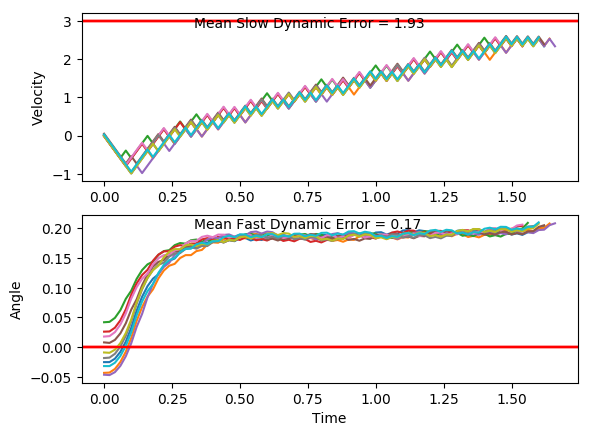

The data file committed next to this chart (first rows):
x, xdot, theta, thetadot, x, xdot, theta, thetadot, x.1, xdot.1, theta.1, thetadot.1, x.1.1, xdot.1.1, theta.1.1, thetadot.1.1, x.1.1.1, xdot.1.1.1, theta.1.1.1, thetadot.1.1.1, x.1.1.1.1, xdot.1.1.1.1, theta.1.1.1.1, thetadot.1.1.1.1
-4.0, 0.02811, -0.0313, -0.001586, -4.0, -0.01588, -0.008527, -0.02881, -4.0, 0.01914, -0.01785, 0.0342, -4.0, 0.01342, 0.01809, 0.03578, -4.0, 0.04811, 0.008337, -0.04346, -4.0, -0.007552, -0.04577, -0.03104
-3.999, -0.1666, -0.03133, 0.2811, -4, -0.2109, -0.009103, 0.2612, -4, -0.1757, -0.01717, 0.3212, -4, -0.182, 0.01881, 0.3341, -3.999, -0.1471, 0.007468, 0.2518, -4, -0.202, -0.04639, 0.2469
-4.003, -0.3612, -0.02571, 0.5637, -4.005, -0.4059, -0.00388, 0.551, -4.003, -0.3706, -0.01074, 0.6084, -4.003, -0.3773, 0.02549, 0.6327, -4.002, -0.3424, 0.0125, 0.5469, -4.004, -0.3964, -0.04145, 0.5246
-4.01, -0.556, -0.01444, 0.8482, -4.013, -0.6009, 0.00714, 0.8424, -4.011, -0.5656, 0.001424, 0.8977, -4.011, -0.5728, 0.03814, 0.9333, -4.009, -0.5377, 0.02344, 0.8435, -4.012, -0.5909, -0.03096, 0.8039
-4.021, -0.7509, 0.002524, 1.136, -4.025, -0.7962, 0.02399, 1.137, -4.022, -0.7607, 0.01938, 1.191, -4.022, -0.7684, 0.05681, 1.238, -4.02, -0.7331, 0.04031, 1.143, -4.024, -0.7856, -0.01488, 1.087
-4.036, -0.946, 0.02525, 1.43, -4.041, -0.9916, 0.04674, 1.437, -4.037, -0.9561, 0.04319, 1.49, -4.038, -0.5741, 0.08156, 0.9633, -4.034, -0.5385, 0.06318, 0.8636, -4.04, -0.9805, 0.006851, 1.375
-4.055, -0.7512, 0.05384, 1.145, -4.06, -0.7971, 0.07548, 1.16, -4.056, -0.7615, 0.07298, 1.211, -4.049, -0.3801, 0.1008, 0.6973, -4.045, -0.7344, 0.08045, 1.176, -4.059, -0.7855, 0.03434, 1.084
-4.07, -0.5569, 0.07675, 0.8697, -4.076, -0.603, 0.09868, 0.8916, -4.071, -0.5674, 0.0972, 0.9417, -4.057, -0.1865, 0.1148, 0.438, -4.06, -0.5404, 0.104, 0.9091, -4.075, -0.9811, 0.05603, 1.387
-4.081, -0.3629, 0.09414, 0.6021, -4.088, -0.4094, 0.1165, 0.6315, -4.083, -0.3737, 0.116, 0.6811, -4.061, -0.3831, 0.1235, 0.7646, -4.071, -0.3469, 0.1221, 0.6508, -4.095, -0.7867, 0.08377, 1.113
-4.088, -0.5592, 0.1062, 0.9229, -4.097, -0.216, 0.1291, 0.3777, -4.09, -0.1804, 0.1297, 0.427, -4.068, -0.1899, 0.1388, 0.5132, -4.077, -0.1536, 0.1352, 0.399, -4.11, -0.5928, 0.106, 0.8475
-4.1, -0.3656, 0.1246, 0.6654, -4.101, -0.4127, 0.1367, 0.7081, -4.094, 0.0127, 0.1382, 0.1779, -4.072, 0.003057, 0.1491, 0.2673, -4.081, 0.03932, 0.1431, 0.1517, -4.122, -0.3992, 0.123, 0.5899
-4.107, -0.1724, 0.138, 0.4144, -4.109, -0.2197, 0.1509, 0.4614, -4.094, -0.1841, 0.1418, 0.5108, -4.072, 0.1958, 0.1544, 0.02506, -4.08, -0.1575, 0.1462, 0.4859, -4.13, -0.206, 0.1348, 0.3384
-4.11, 0.02048, 0.1462, 0.1682, -4.114, -0.02703, 0.1601, 0.2198, -4.097, 0.008769, 0.152, 0.2659, -4.068, -0.001189, 0.1549, 0.3622, -4.083, 0.03526, 0.1559, 0.2427, -4.134, -0.4028, 0.1415, 0.6703
-4.11, -0.1764, 0.1496, 0.5032, -4.114, 0.1655, 0.1645, -0.01837, -4.097, 0.2014, 0.1573, 0.02473, -4.068, 0.1914, 0.1622, 0.1221, -4.082, 0.2279, 0.1607, 0.002931, -4.142, -0.2099, 0.1549, 0.4253
-4.114, 0.01634, 0.1597, 0.2612, -4.111, -0.03157, 0.1641, 0.3214, -4.093, 0.004445, 0.1578, 0.3626, -4.064, -0.005599, 0.1646, 0.4612, -4.078, 0.03083, 0.1608, 0.3417, -4.147, -0.01725, 0.1635, 0.1852
-4.113, 0.2089, 0.1649, 0.02281, -4.111, 0.1609, 0.1705, 0.08459, -4.093, 0.197, 0.165, 0.1235, -4.064, 0.1869, 0.1738, 0.2246, -4.077, 0.2233, 0.1676, 0.1037, -4.147, 0.1752, 0.1672, -0.05175
-4.109, 0.01181, 0.1653, 0.3626, -4.108, 0.3532, 0.1722, -0.1498, -4.089, 0.3894, 0.1675, -0.1129, -4.061, 0.3791, 0.1783, -0.008558, -4.073, 0.4157, 0.1697, -0.1317, -4.143, -0.02187, 0.1661, 0.2887
-4.109, 0.2042, 0.1726, 0.1263, -4.101, 0.1561, 0.1692, 0.1919, -4.081, 0.1924, 0.1652, 0.2276, -4.053, 0.182, 0.1782, 0.3347, -4.064, 0.2186, 0.1671, 0.2093, -4.144, 0.1705, 0.1719, 0.05263
-4.105, 0.3965, 0.1751, -0.1073, -4.098, 0.3484, 0.1731, -0.043, -4.077, 0.3848, 0.1698, -0.008712, -4.049, 0.3742, 0.1849, 0.103, -4.06, 0.411, 0.1713, -0.02634, -4.14, -0.02658, 0.173, 0.3942
-4.097, 0.1994, 0.173, 0.2351, -4.091, 0.1513, 0.1722, 0.2989, -4.07, 0.1877, 0.1696, 0.3324, -4.042, 0.5662, 0.1869, -0.1261, -4.052, 0.2139, 0.1707, 0.3151, -4.141, 0.1657, 0.1808, 0.1607
-4.093, 0.3917, 0.1777, 0.001572, -4.088, 0.3436, 0.1782, 0.0651, -4.066, 0.38, 0.1763, 0.09761, -4.031, 0.369, 0.1844, 0.2192, -4.047, 0.4062, 0.177, 0.08076, -4.138, 0.3579, 0.1841, -0.06994
-4.085, 0.1945, 0.1777, 0.3446, -4.081, 0.5358, 0.1795, -0.1665, -4.058, 0.5722, 0.1782, -0.1347, -4.023, 0.561, 0.1888, -0.01008, -4.039, 0.5984, 0.1787, -0.1513, -4.13, 0.1606, 0.1827, 0.2747
-4.081, 0.3867, 0.1846, 0.1128, -4.07, 0.3386, 0.1762, 0.177, -4.047, 0.3751, 0.1755, 0.2085, -4.012, 0.753, 0.1886, -0.2378, -4.027, 0.4013, 0.1756, 0.192, -4.127, 0.3527, 0.1881, 0.04472
-4.073, 0.5788, 0.1869, -0.1164, -4.064, 0.5308, 0.1797, -0.05533, -4.039, 0.5673, 0.1797, -0.02409, -3.997, 0.5558, 0.1838, 0.108, -4.019, 0.5935, 0.1795, -0.0405, -4.12, 0.5447, 0.189, -0.1832
-4.062, 0.3815, 0.1845, 0.2289, -4.053, 0.3336, 0.1786, 0.2882, -4.028, 0.3701, 0.1792, 0.3195, -3.986, 0.7479, 0.186, -0.1215, -4.007, 0.3963, 0.1787, 0.303, -4.109, 0.3475, 0.1854, 0.1627
-4.054, 0.5736, 0.1891, -0.0003428, -4.046, 0.5258, 0.1844, 0.05677, -4.021, 0.5623, 0.1856, 0.08823, -3.971, 0.5506, 0.1836, 0.2236, -3.999, 0.5885, 0.1847, 0.07156, -4.102, 0.5395, 0.1886, -0.0663
-4.043, 0.7656, 0.1891, -0.2279, -4.036, 0.7179, 0.1855, -0.1726, -4.009, 0.7544, 0.1874, -0.1406, -3.96, 0.7427, 0.188, -0.006066, -3.988, 0.7806, 0.1862, -0.1576, -4.092, 0.3423, 0.1873, 0.2795
-4.027, 0.5683, 0.1845, 0.118, -4.022, 0.5207, 0.1821, 0.1724, -3.994, 0.5571, 0.1846, 0.2048, -3.945, 0.9347, 0.1879, -0.234, -3.972, 0.5833, 0.183, 0.1875, -4.085, 0.5343, 0.1929, 0.05121
-4.016, 0.7604, 0.1869, -0.1113, -4.011, 0.7128, 0.1855, -0.05774, -3.983, 0.7492, 0.1887, -0.02444, -3.926, 0.7375, 0.1832, 0.1115, -3.96, 0.7754, 0.1868, -0.04231, -4.074, 0.7262, 0.1939, -0.175
-4.001, 0.5632, 0.1847, 0.234, -3.997, 0.5156, 0.1843, 0.2873, -3.968, 0.9412, 0.1882, -0.2522, -3.912, 0.9296, 0.1855, -0.1182, -3.945, 0.9674, 0.1859, -0.2707, -4.06, 0.5289, 0.1904, 0.1721
-3.99, 0.7552, 0.1894, 0.004829, -3.987, 0.7076, 0.1901, 0.0579, -3.949, 0.7439, 0.1831, 0.09346, -3.893, 0.7323, 0.1831, 0.2268, -3.926, 0.7702, 0.1805, 0.07433, -4.049, 0.7209, 0.1939, -0.05499
-3.974, 0.9472, 0.1895, -0.2226, -3.972, 0.8996, 0.1912, -0.1693, -3.935, 0.936, 0.185, -0.1363, -3.878, 0.9244, 0.1876, -0.003021, -3.91, 0.9624, 0.182, -0.1564, -4.035, 0.9128, 0.1928, -0.2808
-3.955, 0.7499, 0.185, 0.1233, -3.954, 0.7023, 0.1879, 0.1771, -3.916, 0.7388, 0.1823, 0.2085, -3.86, 1.116, 0.1876, -0.2311, -3.891, 0.7652, 0.1788, 0.1877, -4.016, 0.7155, 0.1871, 0.06595
-3.94, 0.942, 0.1875, -0.1058, -3.94, 0.8943, 0.1914, -0.05094, -3.901, 0.9309, 0.1864, -0.02156, -3.837, 0.9192, 0.1829, 0.1144, -3.876, 0.9573, 0.1826, -0.04366, -4.002, 0.9075, 0.1885, -0.1623
-3.922, 0.7448, 0.1854, 0.2397, -3.922, 1.086, 0.1904, -0.2777, -3.882, 1.123, 0.186, -0.2501, -3.819, 1.111, 0.1852, -0.1155, -3.856, 0.7601, 0.1817, 0.3006, -3.984, 0.7103, 0.1852, 0.1834
-3.907, 0.9368, 0.1902, 0.01074, -3.901, 0.889, 0.1848, 0.06852, -3.86, 0.9257, 0.181, 0.09499, -3.797, 0.9141, 0.1829, 0.2294, -3.841, 0.9523, 0.1877, 0.07031, -3.97, 0.9023, 0.1889, -0.04564
-3.888, 1.129, 0.1904, -0.2164, -3.883, 1.081, 0.1862, -0.1606, -3.841, 1.118, 0.1829, -0.1356, -3.779, 1.106, 0.1875, -0.0004281, -3.822, 1.144, 0.1891, -0.1578, -3.952, 1.094, 0.188, -0.2733
-3.865, 0.9315, 0.186, 0.1297, -3.861, 0.8838, 0.183, 0.1845, -3.819, 0.9206, 0.1802, 0.2088, -3.756, 1.298, 0.1875, -0.2286, -3.799, 0.947, 0.186, 0.1881, -3.93, 0.8971, 0.1825, 0.07229
-3.847, 1.124, 0.1886, -0.09897, -3.844, 1.076, 0.1867, -0.0453, -3.801, 1.113, 0.1844, -0.02209, -3.731, 1.101, 0.1829, 0.1169, -3.78, 1.139, 0.1898, -0.04061, -3.912, 1.089, 0.184, -0.1577
-3.824, 0.9263, 0.1867, 0.2468, -3.822, 1.268, 0.1858, -0.2738, -3.778, 1.305, 0.1839, -0.2514, -3.708, 1.293, 0.1853, -0.113, -3.758, 1.331, 0.1889, -0.2679, -3.89, 0.892, 0.1808, 0.1869
-3.806, 1.118, 0.1916, 0.0183, -3.797, 1.071, 0.1803, 0.07128, -3.752, 1.108, 0.1789, 0.09318, -3.683, 1.096, 0.183, 0.232, -3.731, 1.134, 0.1836, 0.07789, -3.872, 1.084, 0.1845, -0.04375
-3.783, 1.31, 0.192, -0.2083, -3.775, 1.263, 0.1817, -0.1595, -3.73, 1.3, 0.1808, -0.1382, -3.661, 1.288, 0.1876, 0.002141, -3.708, 1.326, 0.1851, -0.1517, -3.85, 0.8869, 0.1837, 0.301
-3.757, 1.113, 0.1878, 0.1382, -3.75, 1.066, 0.1785, 0.1845, -3.704, 1.103, 0.178, 0.2057, -3.635, 1.48, 0.1877, -0.226, -3.682, 1.129, 0.1821, 0.1932, -3.833, 1.079, 0.1897, 0.07141
-3.735, 1.305, 0.1906, -0.08984, -3.729, 1.258, 0.1822, -0.04696, -3.682, 1.295, 0.1821, -0.02601, -3.605, 1.283, 0.1832, 0.1196, -3.659, 1.321, 0.186, -0.03698, -3.811, 1.271, 0.1911, -0.1559
-3.709, 1.108, 0.1888, 0.2564, -3.704, 1.061, 0.1813, 0.2972, -3.656, 1.098, 0.1816, 0.3181, -3.58, 1.475, 0.1856, -0.1102, -3.633, 1.513, 0.1852, -0.2657, -3.786, 1.074, 0.188, 0.1904
-3.687, 1.3, 0.1939, 0.02868, -3.682, 1.253, 0.1872, 0.06675, -3.634, 1.29, 0.188, 0.08778, -3.55, 1.278, 0.1834, 0.2348, -3.603, 1.316, 0.1799, 0.07921, -3.764, 1.266, 0.1918, -0.03758
-3.661, 1.492, 0.1945, -0.1971, -3.657, 1.445, 0.1886, -0.1615, -3.608, 1.482, 0.1897, -0.1402, -3.525, 1.47, 0.1881, 0.005099, -3.576, 1.508, 0.1815, -0.1518, -3.739, 1.458, 0.191, -0.2641
-3.631, 1.294, 0.1905, 0.1501, -3.628, 1.248, 0.1853, 0.1842, -3.579, 1.284, 0.1869, 0.2058, -3.495, 1.662, 0.1882, -0.2229, -3.546, 1.311, 0.1785, 0.1922, -3.71, 1.26, 0.1858, 0.08219
-3.605, 1.486, 0.1935, -0.077, -3.604, 1.44, 0.189, -0.04474, -3.553, 1.477, 0.191, -0.02259, -3.462, 1.464, 0.1837, 0.1228, -3.52, 1.503, 0.1823, -0.03925, -3.685, 1.452, 0.1874, -0.1466
-3.575, 1.678, 0.192, -0.3029, -3.575, 1.632, 0.1881, -0.2723, -3.524, 1.668, 0.1906, -0.2494, -3.433, 1.656, 0.1862, -0.1068, -3.49, 1.305, 0.1815, 0.305, -3.655, 1.255, 0.1845, 0.1988
-3.542, 1.481, 0.1859, 0.04363, -3.542, 1.434, 0.1827, 0.07328, -3.49, 1.471, 0.1856, 0.09678, -3.4, 1.459, 0.184, 0.2384, -3.464, 1.498, 0.1876, 0.07457, -3.63, 1.447, 0.1885, -0.03044
-3.512, 1.673, 0.1868, -0.1851, -3.513, 1.626, 0.1841, -0.1567, -3.461, 1.663, 0.1875, -0.1321, -3.37, 1.651, 0.1888, 0.008905, -3.434, 1.69, 0.1891, -0.1535, -3.601, 1.639, 0.1878, -0.2583
-3.479, 1.476, 0.1831, 0.1602, -3.481, 1.429, 0.181, 0.188, -3.428, 1.466, 0.1849, 0.2134, -3.337, 1.843, 0.189, -0.2188, -3.4, 1.492, 0.186, 0.1923, -3.569, 1.442, 0.1827, 0.0873
-3.449, 1.668, 0.1863, -0.06961, -3.452, 1.621, 0.1848, -0.04258, -3.398, 1.658, 0.1891, -0.01575, -3.301, 1.646, 0.1846, 0.1271, -3.37, 1.684, 0.1899, -0.03638, -3.54, 1.634, 0.1844, -0.1426
-3.416, 1.471, 0.1849, 0.2756, -3.42, 1.424, 0.1839, 0.3022, -3.365, 1.85, 0.1888, -0.2433, -3.268, 1.838, 0.1871, -0.1022, -3.336, 1.876, 0.1892, -0.2637, -3.507, 1.437, 0.1816, 0.2021
-3.386, 1.663, 0.1904, 0.04644, -3.391, 1.616, 0.19, 0.07273, -3.328, 1.653, 0.184, 0.1025, -3.231, 1.641, 0.1851, 0.2432, -3.299, 1.679, 0.1839, 0.08222, -3.478, 1.629, 0.1856, -0.02828
-3.353, 1.855, 0.1913, -0.1806, -3.359, 1.808, 0.1914, -0.1545, -3.295, 1.845, 0.186, -0.127, -3.198, 1.833, 0.19, 0.01414, -3.265, 1.871, 0.1855, -0.1473, -3.446, 1.432, 0.185, 0.3167
-3.316, 1.657, 0.1877, 0.1658, -3.323, 1.611, 0.1883, 0.1919, -3.258, 1.648, 0.1835, 0.2181, -3.161, 2.025, 0.1902, -0.2131, -3.228, 1.674, 0.1826, 0.1977, -3.417, 1.624, 0.1914, 0.08765
-3.283, 1.849, 0.191, -0.06232, -3.291, 1.803, 0.1922, -0.03595, -3.225, 1.84, 0.1878, -0.01153, -3.121, 1.828, 0.186, 0.133, -3.194, 1.866, 0.1865, -0.03226, -3.385, 1.816, 0.1931, -0.1391
-3.246, 1.652, 0.1898, 0.284, -3.255, 1.995, 0.1914, -0.2624, -3.188, 2.032, 0.1876, -0.2396, -3.084, 2.02, 0.1886, -0.0957, -3.157, 1.669, 0.1859, 0.313, -3.348, 1.618, 0.1904, 0.2078
... 24 more rows
